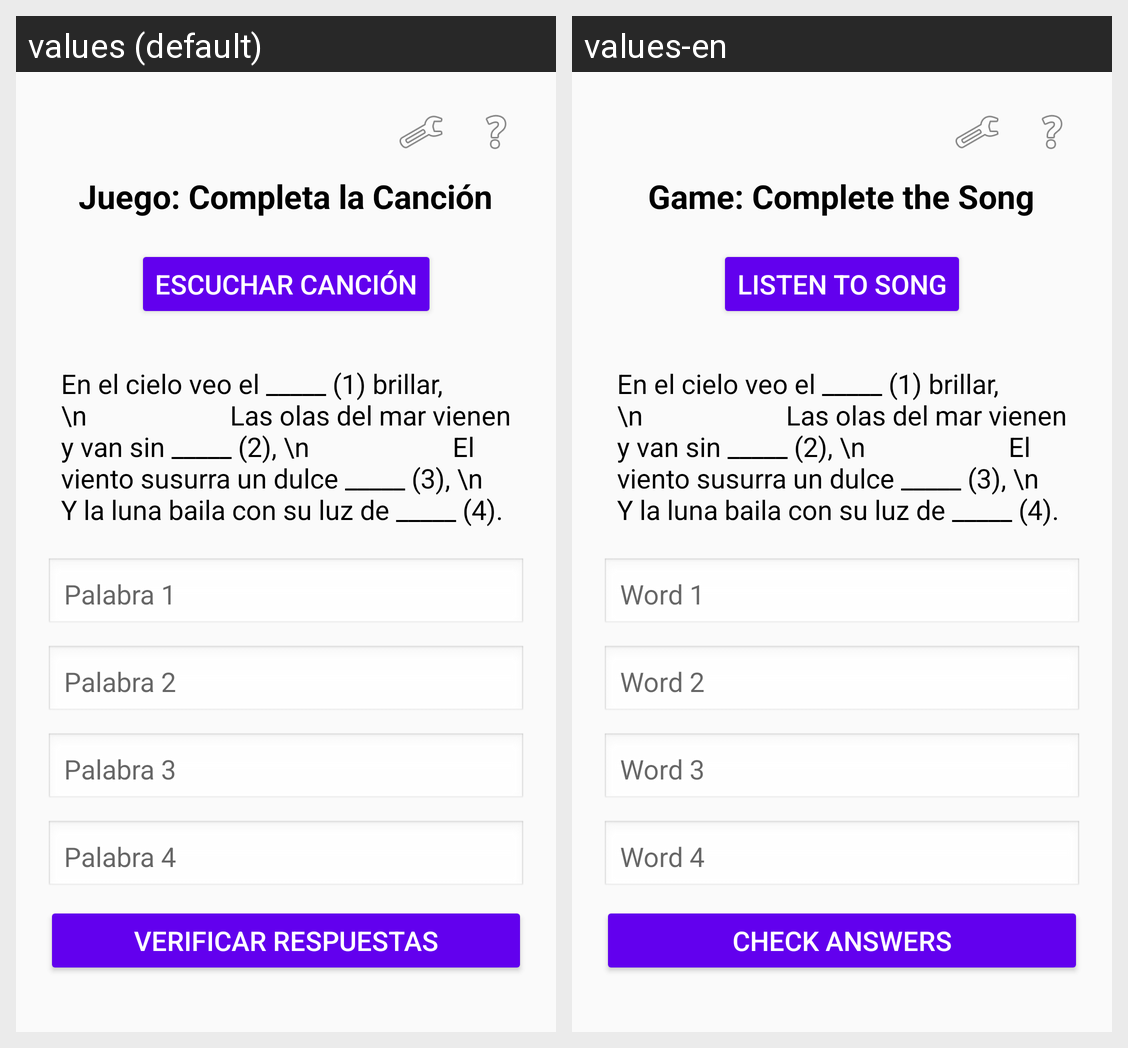

Here is an Android app screen in its default locale and in the app's own translations. Write out the translated-string differences for the strings that appear on this screen.
Android screen res/layout/actividad_juego_completar.xml rendered under 2 locales, left to right: values (default), values-en. Device: Nexus 5 (rendered at 1080×1920; each locale shown at half size, 540×960, under a caption strip naming it); theme Theme.ExamenProm2.
Strings drawn on this screen, with the default value and each locale's value (text and hints the layout hard-codes, and strings that could not be matched under every locale, appear in the picture but are not listed):

juego_completa_la_canci_n
  values: Juego: Completa la Canción
  values-en: Game: Complete the Song

escuchar_canci_n
  values: Escuchar Canción
  values-en: Listen to Song

palabra_1
  values: Palabra 1
  values-en: Word 1

palabra_2
  values: Palabra 2
  values-en: Word 2

palabra_3
  values: Palabra 3
  values-en: Word 3

palabra_4
  values: Palabra 4
  values-en: Word 4

verificar_respuestas
  values: Verificar Respuestas
  values-en: Check Answers
